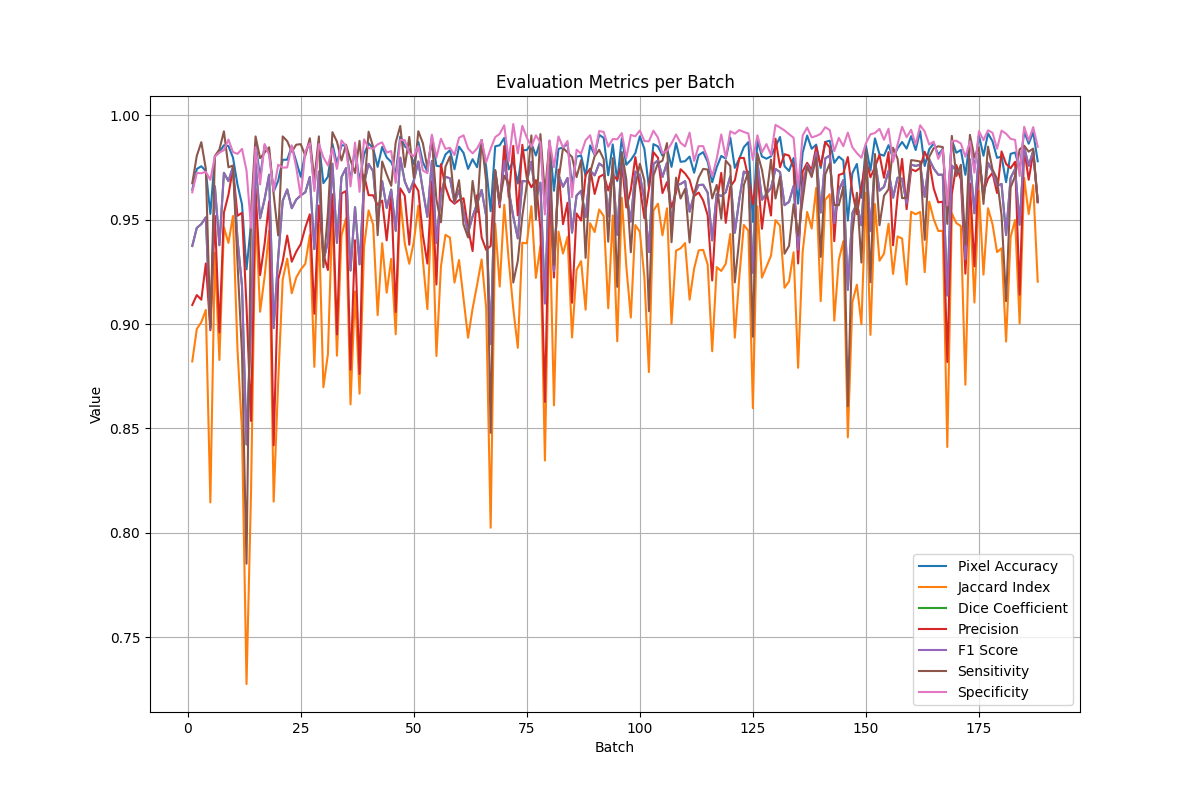

Values plotted in this chart, from the file beside it:
Batch, Pixel Accuracy, Jaccard Index, Dice Coefficient, Precision, F1 Score, Sensitivity, Specificity
1, 0.9643, 0.8821, 0.9374, 0.9091, 0.9374, 0.9674, 0.9631
2, 0.9743, 0.8976, 0.946, 0.9139, 0.946, 0.9806, 0.9724
3, 0.9756, 0.9009, 0.9479, 0.9116, 0.9479, 0.9871, 0.9722
4, 0.9732, 0.9067, 0.9511, 0.929, 0.9511, 0.9742, 0.9729
5, 0.9528, 0.8146, 0.8978, 0.897, 0.8978, 0.8986, 0.969
6, 0.9803, 0.9341, 0.9659, 0.9518, 0.9659, 0.9805, 0.9803
7, 0.9823, 0.8828, 0.9377, 0.896, 0.9377, 0.9836, 0.9821
8, 0.9856, 0.9463, 0.9724, 0.9533, 0.9724, 0.9923, 0.9833
9, 0.9853, 0.9388, 0.9685, 0.9619, 0.9685, 0.9751, 0.9884
10, 0.9797, 0.9518, 0.9753, 0.9747, 0.9753, 0.9759, 0.9824
11, 0.9668, 0.8877, 0.9405, 0.9518, 0.9405, 0.9295, 0.9815
12, 0.9573, 0.8488, 0.9182, 0.9533, 0.9182, 0.8857, 0.9839
13, 0.9262, 0.7276, 0.8423, 0.9084, 0.8423, 0.7852, 0.9734
14, 0.948, 0.8198, 0.901, 0.8536, 0.901, 0.954, 0.9461
15, 0.9862, 0.9553, 0.9771, 0.9647, 0.9771, 0.9898, 0.9847
16, 0.9705, 0.9059, 0.9506, 0.9234, 0.9506, 0.9794, 0.9668
17, 0.9855, 0.9227, 0.9598, 0.9384, 0.9598, 0.9821, 0.9862
18, 0.9821, 0.9446, 0.9715, 0.9587, 0.9715, 0.9846, 0.9809
19, 0.9634, 0.8149, 0.898, 0.8419, 0.898, 0.9622, 0.9636
20, 0.9686, 0.8722, 0.9317, 0.9213, 0.9317, 0.9424, 0.9763
21, 0.9787, 0.9212, 0.959, 0.93, 0.959, 0.9898, 0.9749
22, 0.9787, 0.9313, 0.9644, 0.9424, 0.9644, 0.9876, 0.975
23, 0.9851, 0.9147, 0.9555, 0.9298, 0.9555, 0.9825, 0.9856
24, 0.9779, 0.9223, 0.9596, 0.9346, 0.9596, 0.9859, 0.975
25, 0.9705, 0.9261, 0.9616, 0.9383, 0.9616, 0.9861, 0.961
26, 0.9821, 0.9288, 0.9631, 0.9462, 0.9631, 0.9806, 0.9826
27, 0.9871, 0.9425, 0.9704, 0.9525, 0.9704, 0.989, 0.9866
28, 0.9651, 0.8795, 0.9359, 0.9049, 0.9359, 0.969, 0.9637
29, 0.9871, 0.9475, 0.973, 0.9567, 0.973, 0.9899, 0.9862
30, 0.9675, 0.8697, 0.9303, 0.9335, 0.9303, 0.9272, 0.9798
31, 0.9705, 0.8856, 0.9393, 0.9259, 0.9393, 0.9531, 0.976
32, 0.9863, 0.9546, 0.9768, 0.9621, 0.9768, 0.9919, 0.984
33, 0.9767, 0.8848, 0.9389, 0.895, 0.9389, 0.9874, 0.9743
34, 0.9856, 0.9424, 0.9703, 0.9625, 0.9703, 0.9783, 0.988
35, 0.9854, 0.9506, 0.9747, 0.9637, 0.9747, 0.9859, 0.9852
36, 0.9684, 0.8615, 0.9256, 0.8781, 0.9256, 0.9785, 0.9659
37, 0.9844, 0.9156, 0.9559, 0.9401, 0.9559, 0.9723, 0.9869
38, 0.9684, 0.8666, 0.9286, 0.8761, 0.9286, 0.9877, 0.9633
39, 0.9813, 0.9371, 0.9675, 0.9714, 0.9675, 0.9637, 0.9884
40, 0.9865, 0.9544, 0.9767, 0.9617, 0.9767, 0.9921, 0.9843
41, 0.9842, 0.9477, 0.9731, 0.9616, 0.9731, 0.9849, 0.984
42, 0.9752, 0.9043, 0.9497, 0.957, 0.9497, 0.9425, 0.986
43, 0.9848, 0.9387, 0.9684, 0.9591, 0.9684, 0.9778, 0.987
44, 0.9798, 0.915, 0.9556, 0.9401, 0.9556, 0.9717, 0.9821
45, 0.9776, 0.9312, 0.9644, 0.9626, 0.9644, 0.9662, 0.9828
46, 0.9723, 0.8951, 0.9446, 0.9057, 0.9446, 0.987, 0.9676
47, 0.9898, 0.9602, 0.9797, 0.965, 0.9797, 0.9949, 0.9882
48, 0.9851, 0.9386, 0.9683, 0.9615, 0.9683, 0.9752, 0.9881
49, 0.9835, 0.9288, 0.9631, 0.938, 0.9631, 0.9896, 0.9818
50, 0.9765, 0.9394, 0.9687, 0.9675, 0.9687, 0.97, 0.9804
51, 0.9872, 0.9566, 0.9778, 0.9638, 0.9778, 0.9923, 0.9852
52, 0.9775, 0.9307, 0.9641, 0.9426, 0.9641, 0.9867, 0.9735
53, 0.9729, 0.9071, 0.9513, 0.9289, 0.9513, 0.9748, 0.9723
54, 0.9901, 0.9572, 0.9781, 0.9683, 0.9781, 0.9881, 0.9907
55, 0.9758, 0.8847, 0.9388, 0.9189, 0.9388, 0.9596, 0.9796
56, 0.9755, 0.9276, 0.9624, 0.9766, 0.9624, 0.9487, 0.9887
57, 0.9812, 0.9427, 0.9705, 0.9657, 0.9705, 0.9754, 0.9839
58, 0.9832, 0.9414, 0.9698, 0.9595, 0.9698, 0.9803, 0.9844
59, 0.9741, 0.9199, 0.9583, 0.9576, 0.9583, 0.9589, 0.9809
60, 0.985, 0.9306, 0.9641, 0.9593, 0.9641, 0.9689, 0.9892
... 136 more rows
